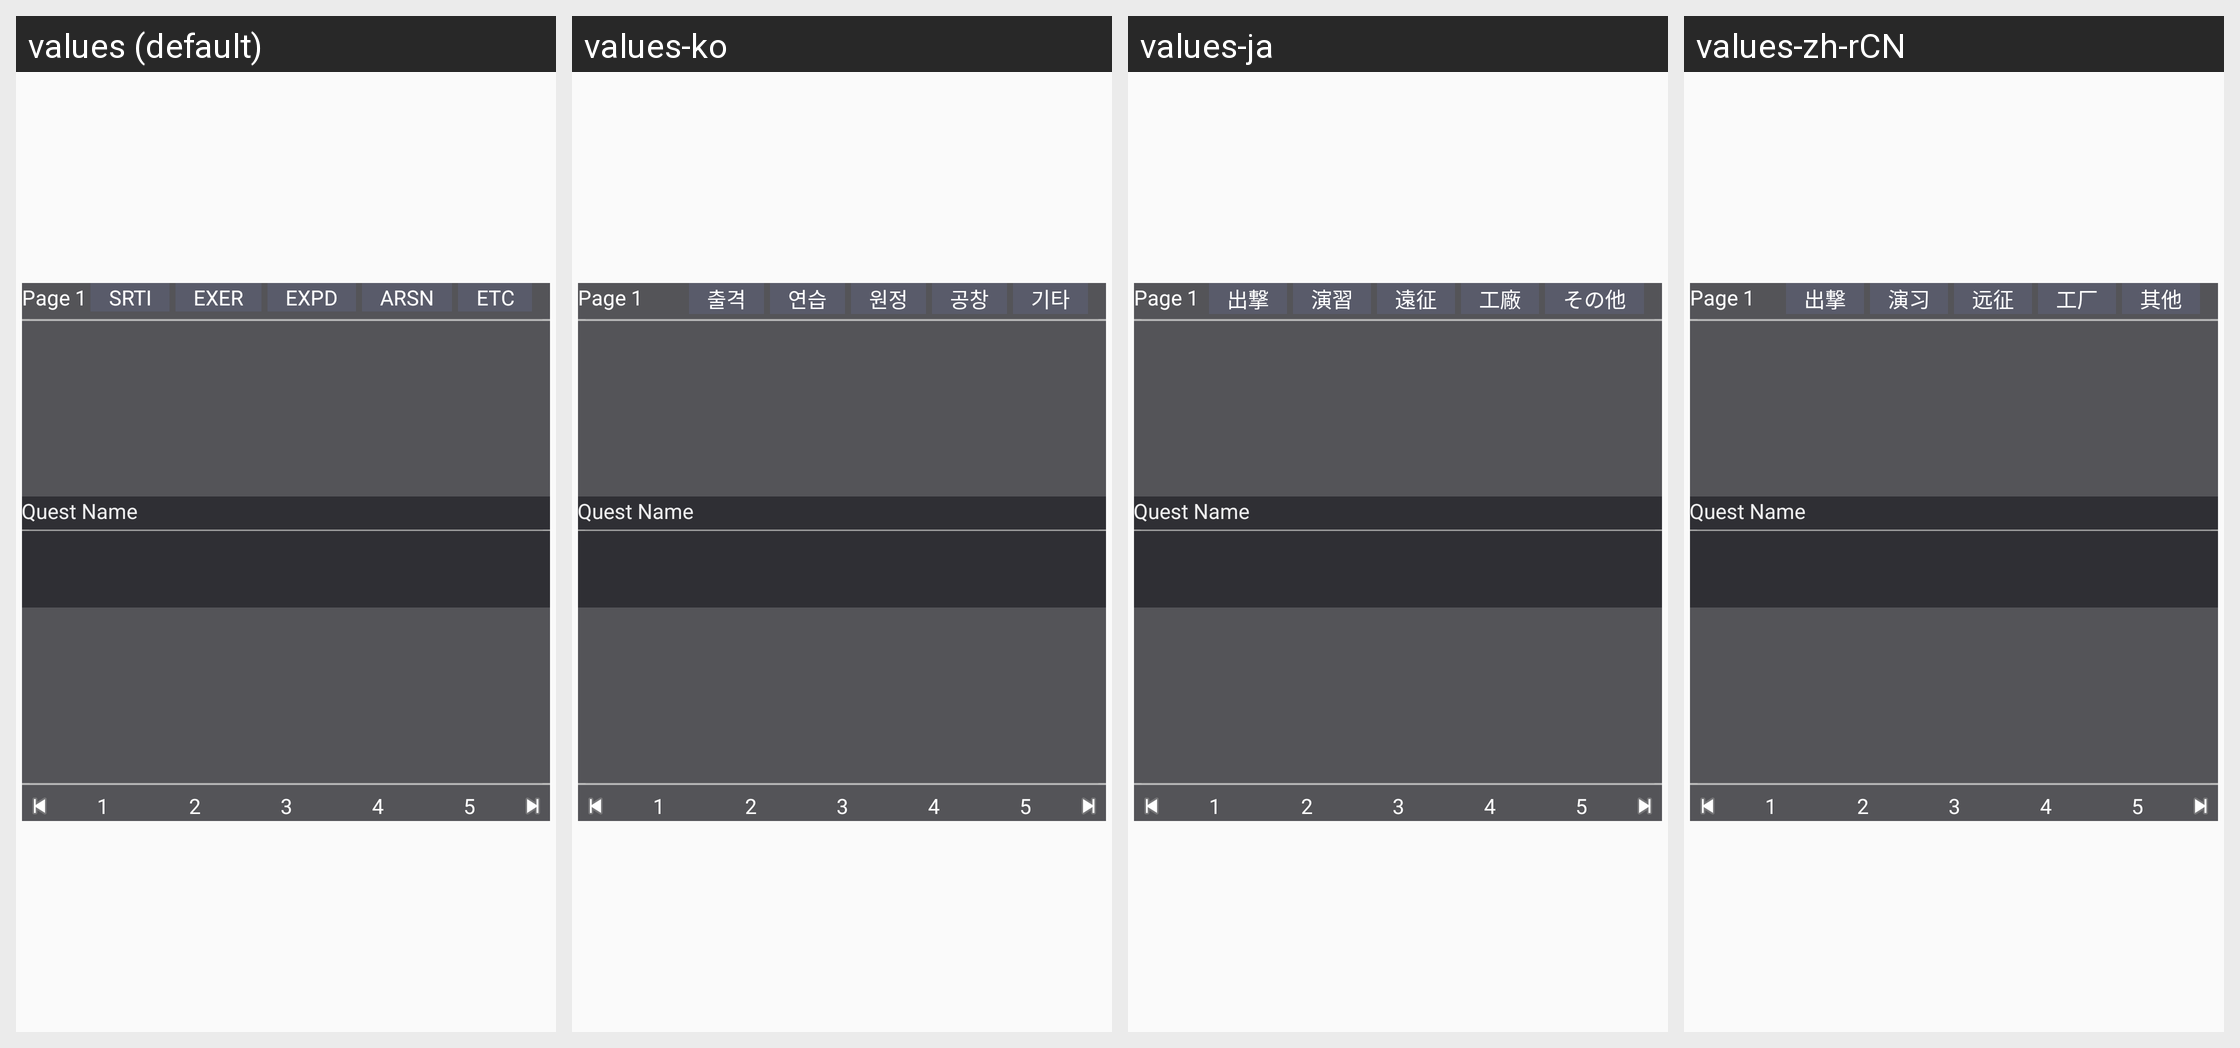

The Android screen above is rendered under several locales of the same app. Produce the string resources it draws, with the default and per-locale values.
Android screen res/layout/view_quest_list_v2.xml rendered under 4 locales, left to right: values (default), values-ko, values-ja, values-zh-rCN. Device: Nexus 5 (rendered at 1080×1920; each locale shown at half size, 540×960, under a caption strip naming it); theme AppTheme.
Other locales in the repository, not shown: values-zh-rTW.
Strings drawn on this screen, with the default value and each locale's value (text and hints the layout hard-codes, and strings that could not be matched under every locale, appear in the picture but are not listed):

quest_class_1
  values: SRTI
  values-ko: 출격
  values-ja: 出撃
  values-zh-rCN: 出撃

quest_class_2
  values: EXER
  values-ko: 연습
  values-ja: 演習
  values-zh-rCN: 演习

quest_class_3
  values: EXPD
  values-ko: 원정
  values-ja: 遠征
  values-zh-rCN: 远征

quest_class_4
  values: ARSN
  values-ko: 공창
  values-ja: 工廠
  values-zh-rCN: 工厂

quest_class_5
  values: ETC
  values-ko: 기타
  values-ja: その他
  values-zh-rCN: 其他
